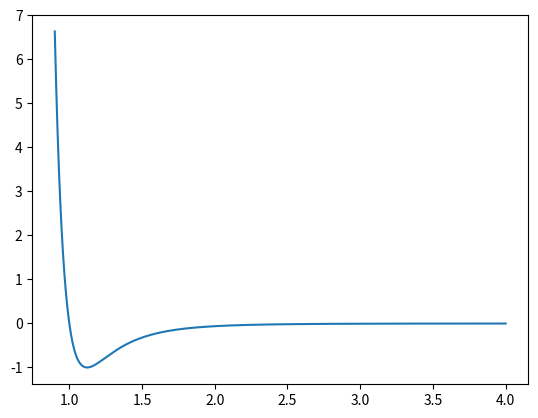

Reproduce this figure in Python.
import matplotlib.pyplot as plt
from scipy import integrate
import numpy as np
from math import sqrt, pi 

def LJP(x):
    """
    The function return the adimensional Leonard-Jones Potential values
    
    param 1 x: x is the adimensional distance value 
    return: adimensional Leonard-Jones Potential value 
    """ 
    return 4*((1/x)**12 - (1/x)**6)
    
x = np.linspace(0.9,4,1000)

plt.plot(x, LJP(x))
#plt.show()

def turning_points(epsilon):
    """
    The function gives the turning points of the adimensional Leonard-Jones Potential
    for different energy values
    
    param 1 epsilon: epsilon is the adimensional energy value of which the turning points are searched 
    return: The two turning point of the function for the energy value  
    """ 
   
    first_tp = 2**(1/6) * (sqrt(epsilon+1)/epsilon-1/epsilon)**(1/6)
    second_tp = 2**(1/6) * (-((sqrt(epsilon+1)+1)/epsilon))**(1/6)
    return first_tp, second_tp
    
def LJP_discrete_energy(n, gamma):
    """
    The function gives the n first adimensional discrete energy values using the WKB approximation the solve the Schrödinger equation
    for the Lennard-Jones potential, using the bissection method 
    
    param 1 n: n is the number of energy levels to find, it must be a positive integer   
    param 2 gamma: gamma is a constant that varies between each molecule, it must have a positive value 
    return: The n first adimensional discrete energy values   
    """ 
    energies = [] #The list of the n first discrete energy values 
    accuracy = 10E-08 #The accuracy 
    def f(epsilon, n): # function that return the value of the function in the equation (3)  
        func = lambda x: (epsilon - LJP(x))**0.5 # The function to integrate, i.e., (E - V(x))**(1/2) 
        integral = lambda epsilon: integrate.quad(func, a = turning_points(epsilon)[0], b = turning_points(epsilon)[1])[0] #the integral at the turning_points
        return integral(epsilon) - (n+0.5)*pi/gamma
    
    def midpoint(x1, x2): 
        return (x1 + x2) / 2

    def have_same_sign(x1, x2): #function used for the bissection method 
        if x1 < 0 and x2 < 0 or x1 > 0 and x2 > 0:
            return True
        else:
            return False
    
    for i in range(n): # we repeat the loop for the n energies
        
        #Initial values of the bissection method 
        x1 = -0.9999999
        x2 = -0.0000001
        
        # From here we start the bissection method 
        
        while abs(x1 - x2) > accuracy: 
            x = midpoint(x1, x2)
            if have_same_sign(f(x1, i), f(x, i)):
                x1 = x
            elif have_same_sign(f(x, i), f(x2, i)):
                x2 = x
            elif abs(x) < accuracy:
                return x
        
        energies.append(midpoint(x1, x2))
    return energies 

#print(LJP_discrete_energy(20, 150))

def plot_energy_levels(n, gamma): 
    x_LJP = np.linspace(1.001,1.9,1000)
    for i in range(n):
        epsilon = LJP_discrete_energy(n, gamma)[i]
        #Plot the energy levels 
        plt.plot(np.linspace(turning_points(epsilon)[0], turning_points(epsilon)[1], 1000), np.full(1000, epsilon) , color = "black", linestyle = "dashed") 
        plt.plot(turning_points(epsilon)[0], epsilon, color = "red",  marker='o') #Plot the first TP
        plt.plot(turning_points(epsilon)[1], epsilon, color = "red",  marker='o') #Plot the second TP 
    plt.plot(x_LJP, LJP(x_LJP), color = "black") #Plot the Lennard-Jones potential
    plt.show()

#plot_energy_levels(20, 150)

def LJP_discrete_energy_Secant(n, gamma):
    """
    The function gives the n first adimensional discrete energy values using the WKB approximation the solve the Schrödinger equation
    for the Lennard-Jones potential, using the secant method 
    
    param 1 n: n is the number of energy levels to find, it must be a positive integer   
    param 2 gamma: gamma is a constant that varies between each molecule, it must have a positive value 
    return: The n first adimensional discrete energy values   
    """ 
    energies = [] #The list of the n first discrete energy values 
    def f(epsilon, n): # function that return the value of the function in the equation (3)  
        func = lambda x: (epsilon - LJP(x))**0.5 # The function to integrate, i.e., (E - V(x))**(1/2) 
        integral = lambda epsilon: integrate.quad(func, a = turning_points(epsilon)[0], b = turning_points(epsilon)[1])[0] #the integral at the turning_points
        return integral(epsilon) - (n+0.5)*pi/gamma
    
    for i in range(n): # we repeat the loop for the n energies
        
        #Initial values of the secant method 
        x1 = -0.9999999
        x2 = -0.0000001
        
        # From here we start the secant method 
        for j in range(8):
            x3 = x2 - f(x2, i) * (x2 - x1) / float(f(x2,i) - f(x1, i))
            x1, x2 = x2, x3
        energies.append(x3)
    
    return energies 
print(LJP_discrete_energy(20, 150))
print(LJP_discrete_energy_Secant(20, 150))
        